Photos from the image-classification dataset "naruto_dataset_split" in the GitHub repository ApisitSrisuk/cam_detec. Its 11 classes are: bird, boar, dog, dragon, horse, monkey, rabbit, rat, sheep, snake, tiger.

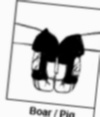
Label: boar

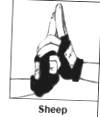
Label: sheep

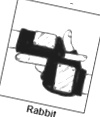
Label: rabbit

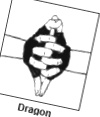
Label: dragon

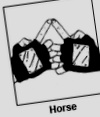
Label: horse

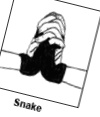
Label: snake
